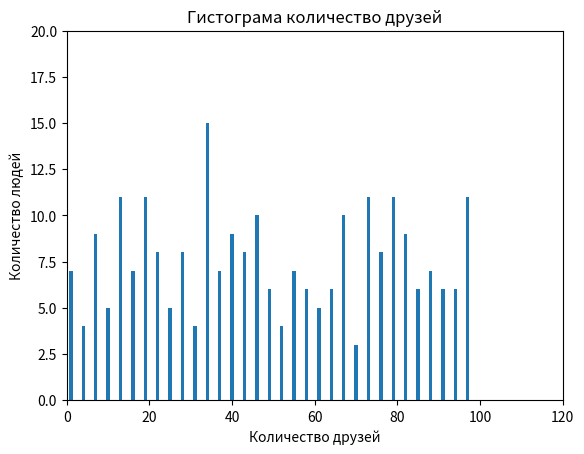

Here is the Python script that generated this plot:
#!/usr/bin/env python3
# -*- coding: utf-8 -*-
"""
Created on Sat Aug 31 19:22:01 2019

@author: perelygin
"""
import random 
from collections import Counter
import matplotlib.pyplot as plt # подмодуль pyplot

num_friends = [random.randrange(1,100,3) for j in range(250)] #количество друзей
friends_counts = Counter(num_friends) #Counter - ключи дают частотность(как часто встречается в списке) 
xs = range(101)
ys =  [friends_counts[x] for x in xs]
plt.bar(xs,ys)
plt.axis([0,120,0,20])
plt.title("Гистограма количество друзей")
plt.xlabel("Количество друзей")
plt.ylabel("Количество людей")
plt.show()
#print(friends_counts)
#print(ys)
#print(friends_counts[1])
num_points =  len(num_friends)
print('число точек "len(num_friends)" = ', num_points)

largest_value = max(num_friends)
print('максимальное значение "max(num_friends)"', largest_value)

smallest_value = min(num_friends)
print('максимальное значение "max(num_friends)"', largest_value)